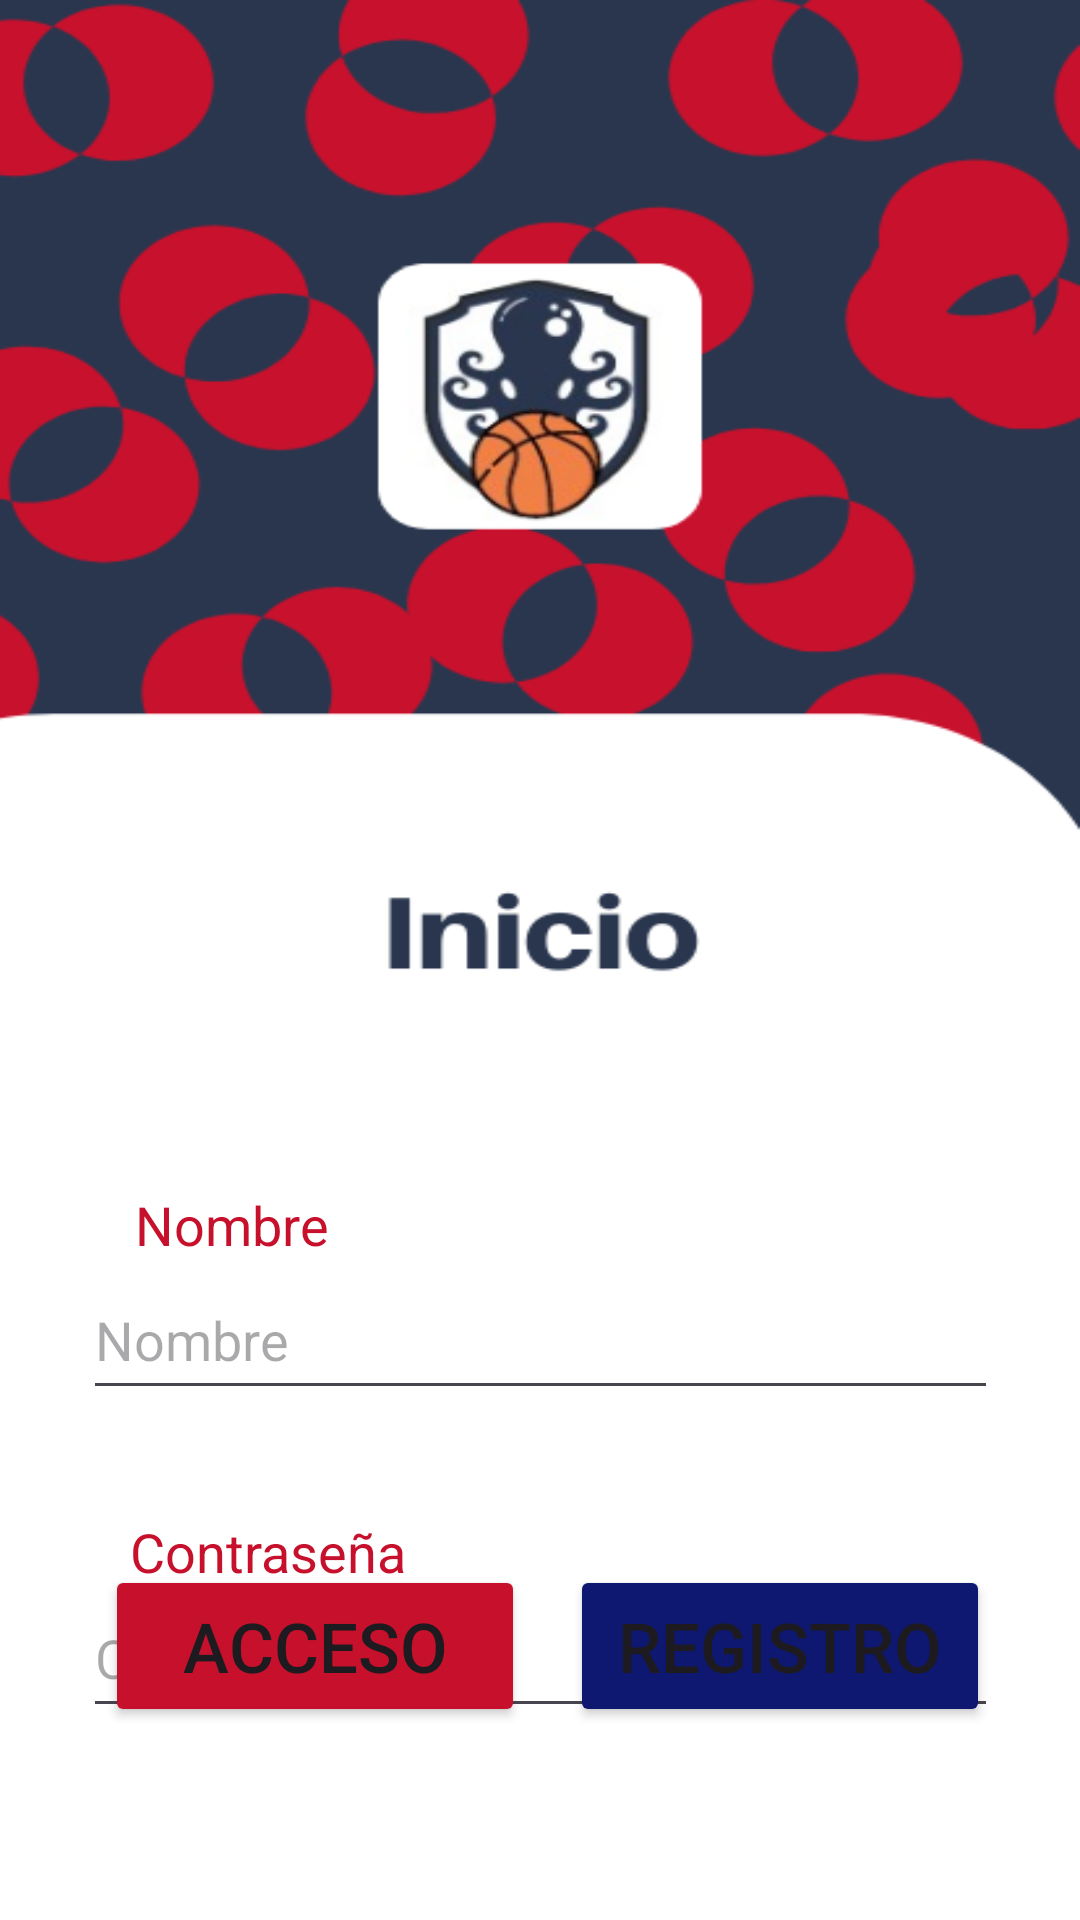

Write the Android layout XML for this screen, with the resource values it uses.
<!-- AndroidManifest.xml: application theme Theme.NBAFantasy -->
<!-- res/layout/activity_login.xml -->
<?xml version="1.0" encoding="utf-8"?>
<androidx.constraintlayout.widget.ConstraintLayout xmlns:android="http://schemas.android.com/apk/res/android"
    xmlns:app="http://schemas.android.com/apk/res-auto"
    xmlns:tools="http://schemas.android.com/tools"
    android:layout_width="match_parent"
    android:layout_height="match_parent"
    tools:context=".inicioSesion.LoginActivity"
    android:background="@drawable/pant_login">

    <Button
        android:id="@+id/bt_acceso"
        android:layout_width="140dp"
        android:layout_height="54dp"
        android:backgroundTint="#C7112C"
        android:text="Acceso"
        android:textSize="23dp"
        app:layout_constraintBottom_toBottomOf="parent"
        app:layout_constraintEnd_toEndOf="parent"
        app:layout_constraintHorizontal_bias="0.159"
        app:layout_constraintStart_toStartOf="parent"
        app:layout_constraintTop_toTopOf="parent"
        app:layout_constraintVertical_bias="0.89" />

    <Button
        android:id="@+id/bt_registro"
        android:layout_width="140dp"
        android:layout_height="54dp"
        android:backgroundTint="#0F1871"
        android:text="Registro"
        android:textSize="23dp"
        app:layout_constraintBottom_toBottomOf="parent"
        app:layout_constraintEnd_toEndOf="parent"
        app:layout_constraintHorizontal_bias="0.864"
        app:layout_constraintStart_toStartOf="parent"
        app:layout_constraintTop_toTopOf="parent"
        app:layout_constraintVertical_bias="0.89" />

    <TextView
        android:id="@+id/tvNombre"
        android:layout_width="76dp"
        android:layout_height="21dp"
        android:layout_marginTop="396dp"
        android:text="Nombre"
        android:textColor="#C7112C"
        android:textSize="18dp"
        app:layout_constraintEnd_toEndOf="parent"
        app:layout_constraintHorizontal_bias="0.158"
        app:layout_constraintStart_toStartOf="parent"
        app:layout_constraintTop_toTopOf="parent" />

    <EditText
        android:id="@+id/etNombre"
        android:layout_width="305dp"
        android:layout_height="50dp"
        android:layout_marginTop="420dp"
        android:ems="10"
        android:hint="Nombre"
        android:inputType="text"
        app:layout_constraintEnd_toEndOf="parent"
        app:layout_constraintStart_toStartOf="parent"
        app:layout_constraintTop_toTopOf="parent" />

    <TextView
        android:id="@+id/tvContrasena"
        android:layout_width="131dp"
        android:layout_height="21dp"
        android:layout_marginTop="88dp"
        android:text="Contraseña"
        android:textColor="#C7112C"
        android:textSize="18dp"
        app:layout_constraintEnd_toEndOf="parent"
        app:layout_constraintHorizontal_bias="0.189"
        app:layout_constraintStart_toStartOf="parent"
        app:layout_constraintTop_toBottomOf="@+id/tvNombre" />

    <EditText
        android:id="@+id/etContrasena"
        android:layout_width="305dp"
        android:layout_height="50dp"
        android:layout_marginTop="56dp"
        android:hint="Contraseña"
        android:inputType="text"
        app:layout_constraintEnd_toEndOf="parent"
        app:layout_constraintStart_toStartOf="parent"
        app:layout_constraintTop_toBottomOf="@+id/etNombre"
        android:password="true"/>

</androidx.constraintlayout.widget.ConstraintLayout>
<!-- resources referenced by this layout -->
<resources>
  <!-- drawable pant_login: png bitmap (drawable, 55923 bytes) -->
  <style name="Theme.NBAFantasy" parent="Base.Theme.NBAFantasy" />
  <style name="Base.Theme.NBAFantasy" parent="Theme.Material3.DayNight.NoActionBar">
          
          
      </style>
</resources>
